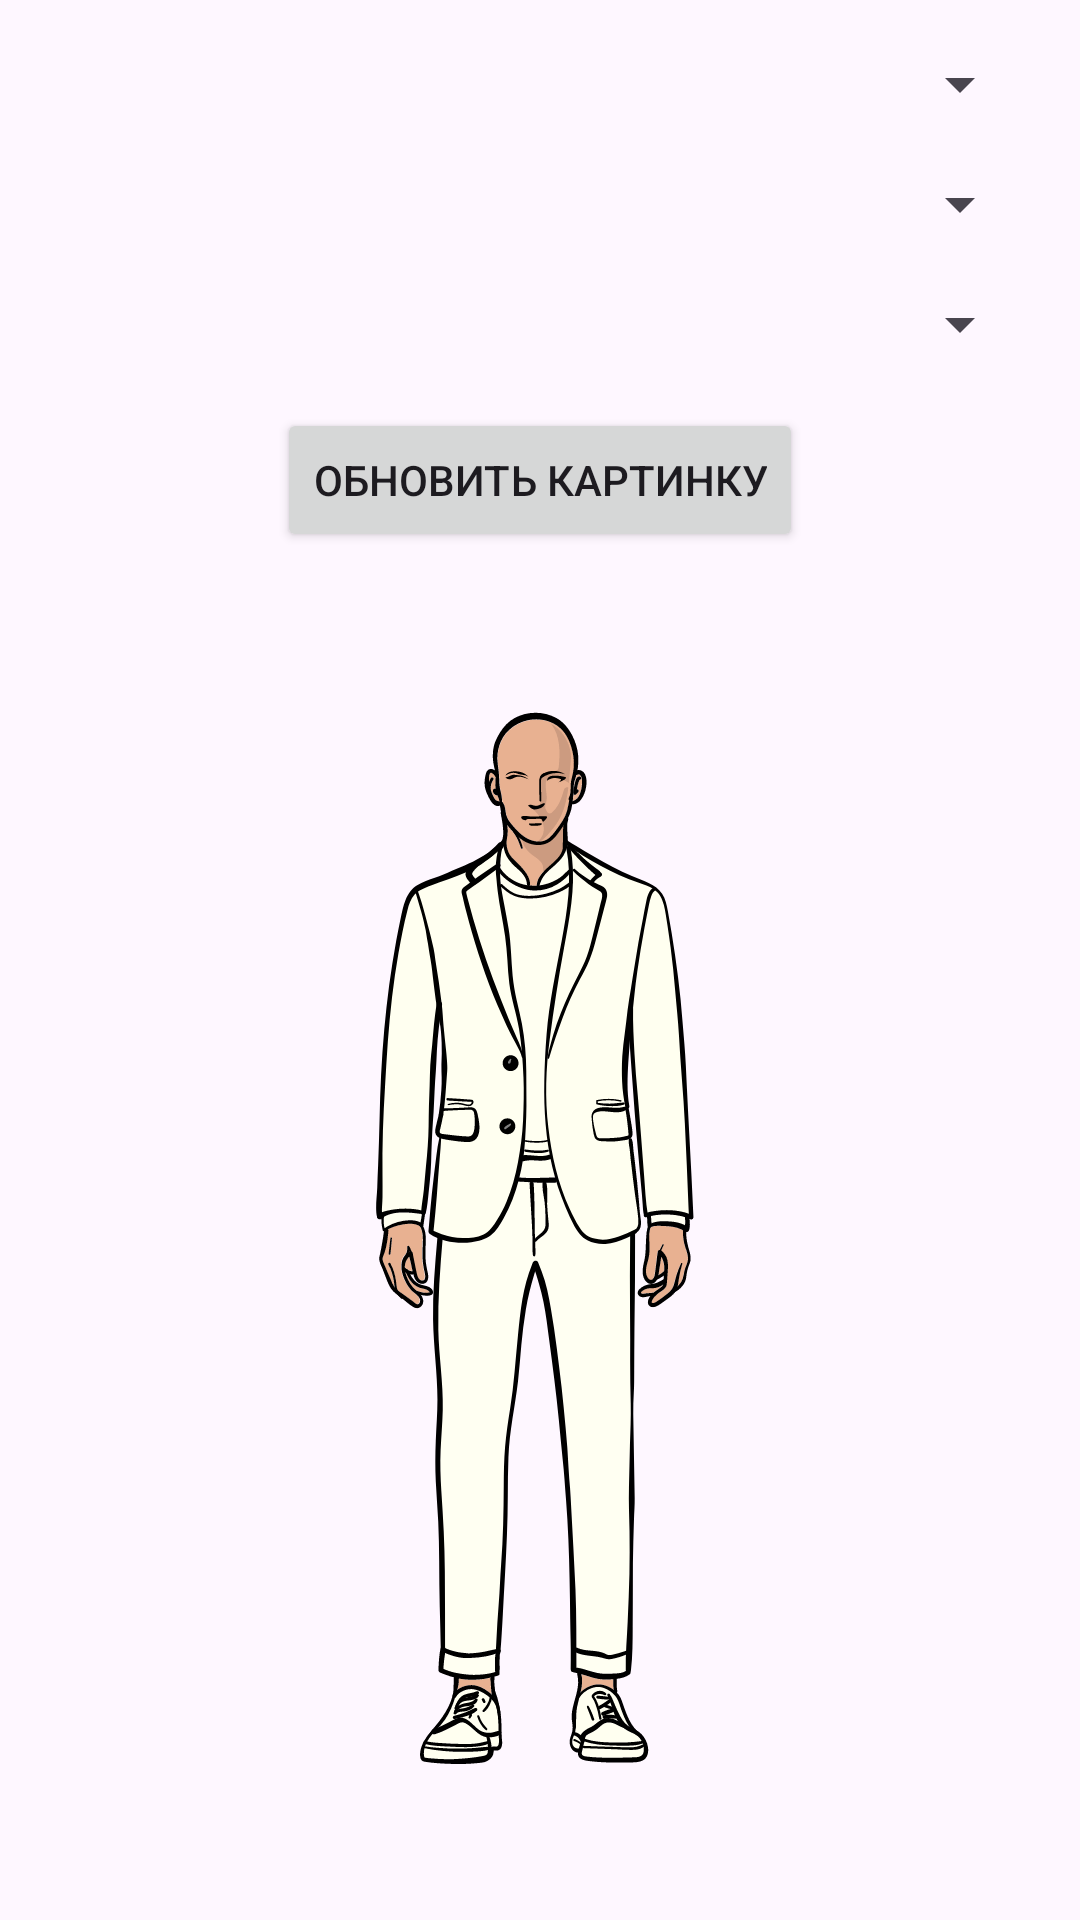

This screen was rendered from an Android layout file. Write that file and the resources it references.
<!-- AndroidManifest.xml: application theme Theme.Color_Match3 -->
<!-- res/layout/activity_main.xml -->
<?xml version="1.0" encoding="utf-8"?>
<LinearLayout
    xmlns:android="http://schemas.android.com/apk/res/android"
    android:layout_width="match_parent"
    android:layout_height="match_parent"
    android:orientation="vertical"
    android:padding="16dp">

    
    <LinearLayout
        android:layout_width="match_parent"
        android:layout_height="wrap_content"
        android:orientation="vertical"
        android:layout_marginBottom="16dp">

        <Spinner
            android:id="@+id/spinner1"
            android:layout_width="match_parent"
            android:layout_height="wrap_content"
            android:layout_marginBottom="16dp"/>

        <Spinner
            android:id="@+id/spinner2"
            android:layout_width="match_parent"
            android:layout_height="wrap_content"
            android:layout_marginBottom="16dp"
            android:enabled="false"/>

        <Spinner
            android:id="@+id/spinner3"
            android:layout_width="match_parent"
            android:layout_height="wrap_content"
            android:enabled="false"/>

        <Button
            android:id="@+id/updateButton"
            android:layout_width="wrap_content"
            android:layout_height="wrap_content"
            android:layout_gravity="center"
            android:text="Обновить картинку"
            android:layout_marginTop="16dp"/>

        <ProgressBar
            android:id="@+id/progressBar"
            style="?android:attr/progressBarStyleLarge"
            android:layout_width="wrap_content"
            android:layout_height="wrap_content"
            android:layout_gravity="center"
            android:visibility="gone"/>

    </LinearLayout>

    


    
    <ImageView
        android:id="@+id/imageView"
        android:layout_width="match_parent"
        android:layout_height="0dp"
        android:layout_weight="1"
        android:layout_marginTop="16dp"
        android:layout_marginBottom="16dp"
        android:src="@drawable/mansvg"
        android:contentDescription="@string/mansvg_description"
        android:scaleType="centerCrop"
        android:adjustViewBounds="true"/>

</LinearLayout>
<!-- resources referenced by this layout -->
<resources>
  <!-- drawable mansvg: vector/xml drawable (drawable-xxxhdpi, 128883 chars, omitted) -->
  <string name="mansvg_description">изменяемый менекен в формате svg</string>
  <style name="Theme.Color_Match3" parent="Base.Theme.Color_Match3" />
  <style name="Base.Theme.Color_Match3" parent="Theme.Material3.DayNight.NoActionBar">
          
          
      </style>
</resources>
